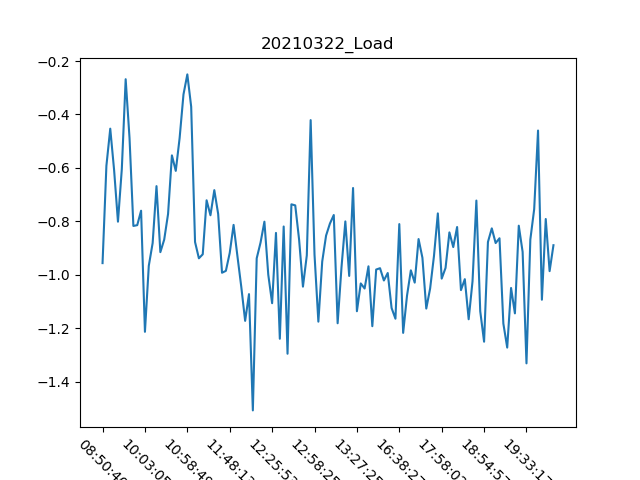

The file beside this chart, header and first rows:
, Date, Time, Load
0, 22/03/21, 08:50:40, -0.956
1, 22/03/21, 09:18:30, -0.592
2, 22/03/21, 09:21:27, -0.453
3, 22/03/21, 09:25:37, -0.608
4, 22/03/21, 09:29:05, -0.801
5, 22/03/21, 09:31:53, -0.604
6, 22/03/21, 09:35:00, -0.268
7, 22/03/21, 09:37:27, -0.488
8, 22/03/21, 09:43:02, -0.817
9, 22/03/21, 09:55:26, -0.814
10, 22/03/21, 10:00:41, -0.76
11, 22/03/21, 10:03:05, -1.213
12, 22/03/21, 10:05:56, -0.966
13, 22/03/21, 10:08:36, -0.881
14, 22/03/21, 10:18:58, -0.668
15, 22/03/21, 10:22:28, -0.915
16, 22/03/21, 10:26:54, -0.868
17, 22/03/21, 10:30:19, -0.772
18, 22/03/21, 10:47:16, -0.553
19, 22/03/21, 10:50:17, -0.611
20, 22/03/21, 10:52:43, -0.488
21, 22/03/21, 10:56:08, -0.325
22, 22/03/21, 10:58:49, -0.25
23, 22/03/21, 11:01:24, -0.371
24, 22/03/21, 11:04:26, -0.877
25, 22/03/21, 11:08:12, -0.938
26, 22/03/21, 11:12:33, -0.923
27, 22/03/21, 11:15:44, -0.721
28, 22/03/21, 11:18:38, -0.777
29, 22/03/21, 11:20:51, -0.683
30, 22/03/21, 11:28:52, -0.772
31, 22/03/21, 11:33:09, -0.992
32, 22/03/21, 11:40:59, -0.985
33, 22/03/21, 11:48:13, -0.918
34, 22/03/21, 11:53:46, -0.813
35, 22/03/21, 11:58:13, -0.93
36, 22/03/21, 12:00:52, -1.045
37, 22/03/21, 12:03:35, -1.172
38, 22/03/21, 12:07:36, -1.072
39, 22/03/21, 12:12:01, -1.507
40, 22/03/21, 12:12:53, -0.938
41, 22/03/21, 12:16:44, -0.879
42, 22/03/21, 12:19:53, -0.801
43, 22/03/21, 12:23:17, -0.999
44, 22/03/21, 12:25:53, -1.106
45, 22/03/21, 12:28:25, -0.843
46, 22/03/21, 12:31:54, -1.239
47, 22/03/21, 12:35:17, -0.819
48, 22/03/21, 12:39:04, -1.295
49, 22/03/21, 12:43:16, -0.736
50, 22/03/21, 12:46:24, -0.74
51, 22/03/21, 12:47:34, -0.868
52, 22/03/21, 12:50:35, -1.044
53, 22/03/21, 12:53:22, -0.927
54, 22/03/21, 12:55:50, -0.421
55, 22/03/21, 12:58:25, -0.924
56, 22/03/21, 13:01:01, -1.175
57, 22/03/21, 13:03:48, -0.95
58, 22/03/21, 13:06:42, -0.853
59, 22/03/21, 13:10:28, -0.808
... 58 more rows
